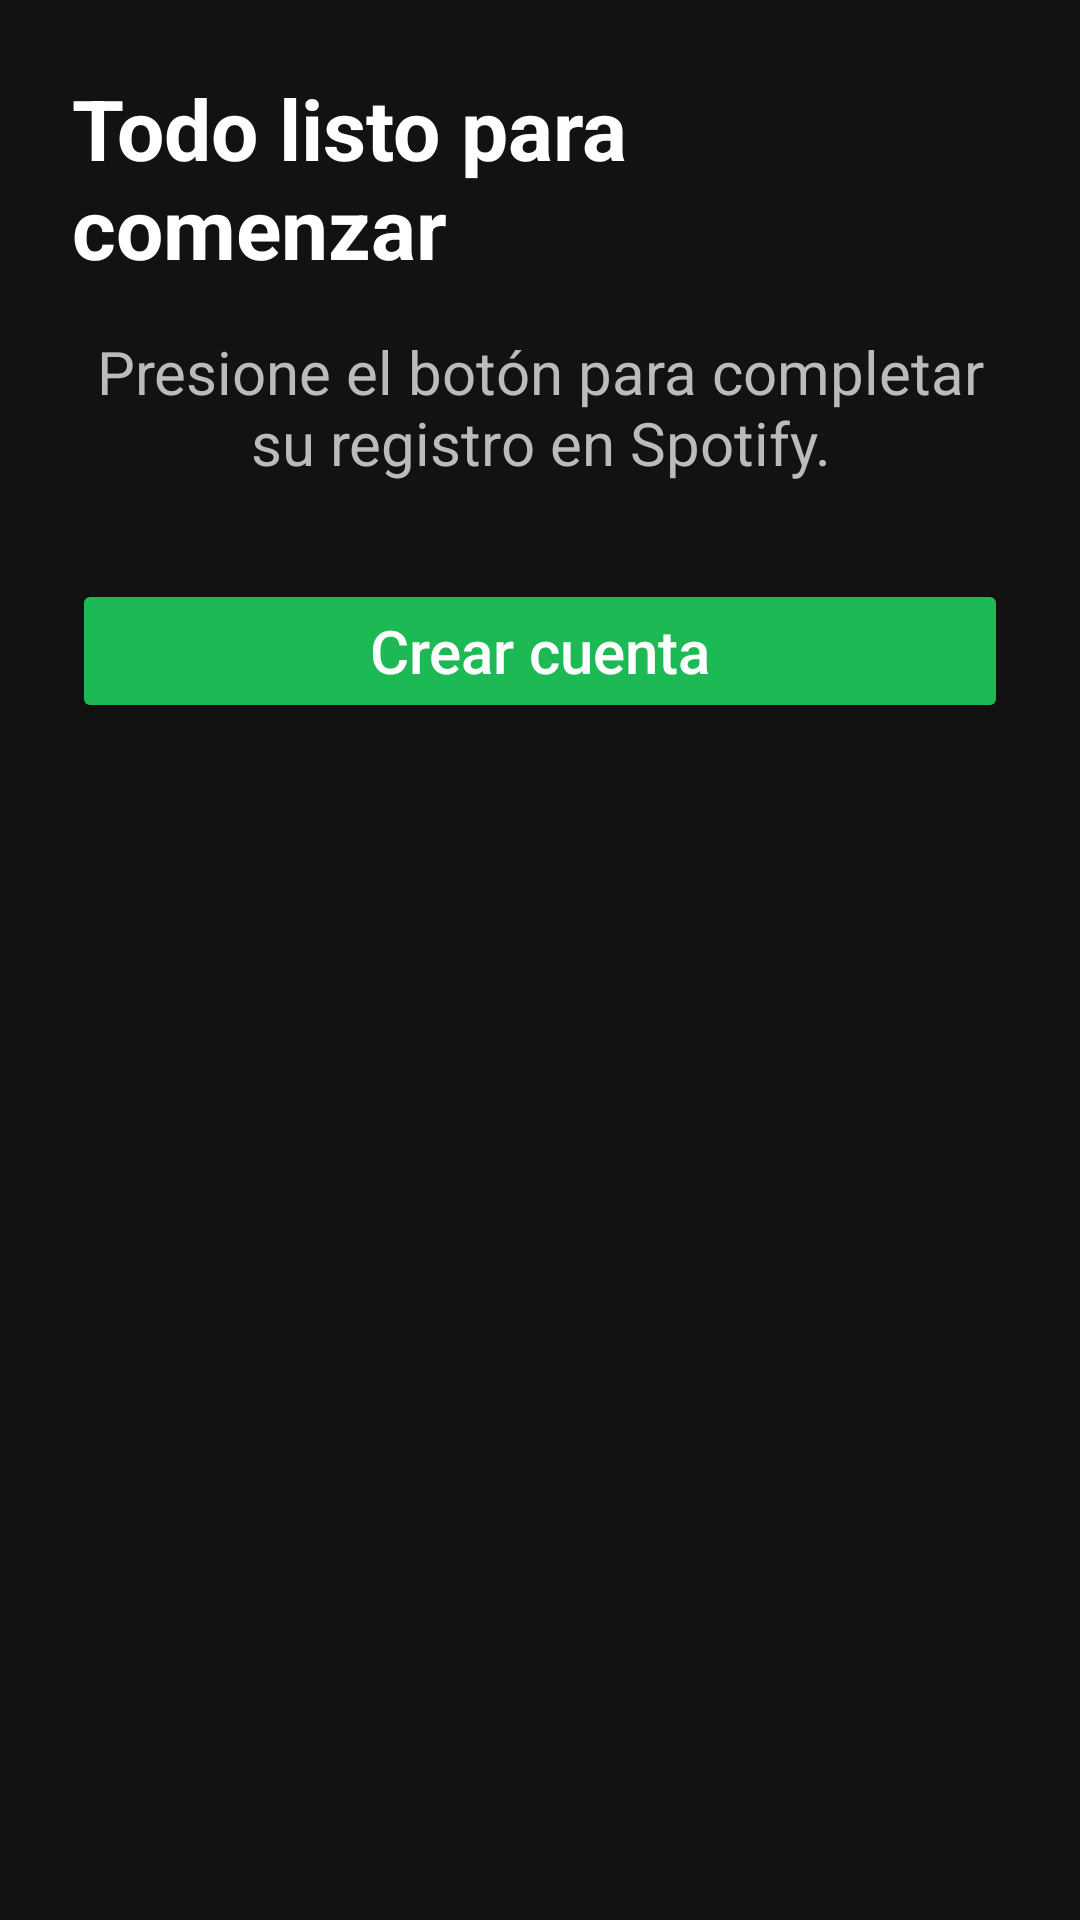

Layout XML and referenced resources for this Android screen:
<!-- AndroidManifest.xml: application theme Theme.GuiaPrueba -->
<!-- res/layout/tutorial_spotify_step_confirmar_cuenta.xml -->
<?xml version="1.0" encoding="utf-8"?>

<LinearLayout xmlns:android="http://schemas.android.com/apk/res/android"
    android:layout_width="match_parent"
    android:layout_height="match_parent"
    android:background="#121212"
    android:orientation="vertical"
    android:padding="24dp"
    android:gravity="center_horizontal">

    <TextView
        android:layout_width="wrap_content"
        android:layout_height="wrap_content"
        android:text="Todo listo para comenzar"
        android:textColor="#FFFFFF"
        android:textSize="28sp"
        android:textStyle="bold"
        android:layout_marginBottom="16dp" />

    <TextView
        android:layout_width="match_parent"
        android:layout_height="wrap_content"
        android:text="Presione el botón para completar su registro en Spotify."
        android:textColor="#BBBBBB"
        android:textSize="20sp"
        android:layout_marginBottom="32dp"
        android:textAlignment="center" />

    <Button
        android:id="@+id/btnCrearCuenta"
        android:layout_width="match_parent"
        android:layout_height="wrap_content"
        android:text="Crear cuenta"
        android:textAllCaps="false"
        android:textSize="20sp"
        android:backgroundTint="#1DB954"
        android:textColor="#FFFFFF" />
</LinearLayout>
<!-- resources referenced by this layout -->
<resources>
  <style name="Theme.GuiaPrueba" parent="Base.Theme.GuiaPrueba" />
  <style name="Base.Theme.GuiaPrueba" parent="Theme.Material3.DayNight.NoActionBar">
          
          
      </style>
</resources>
